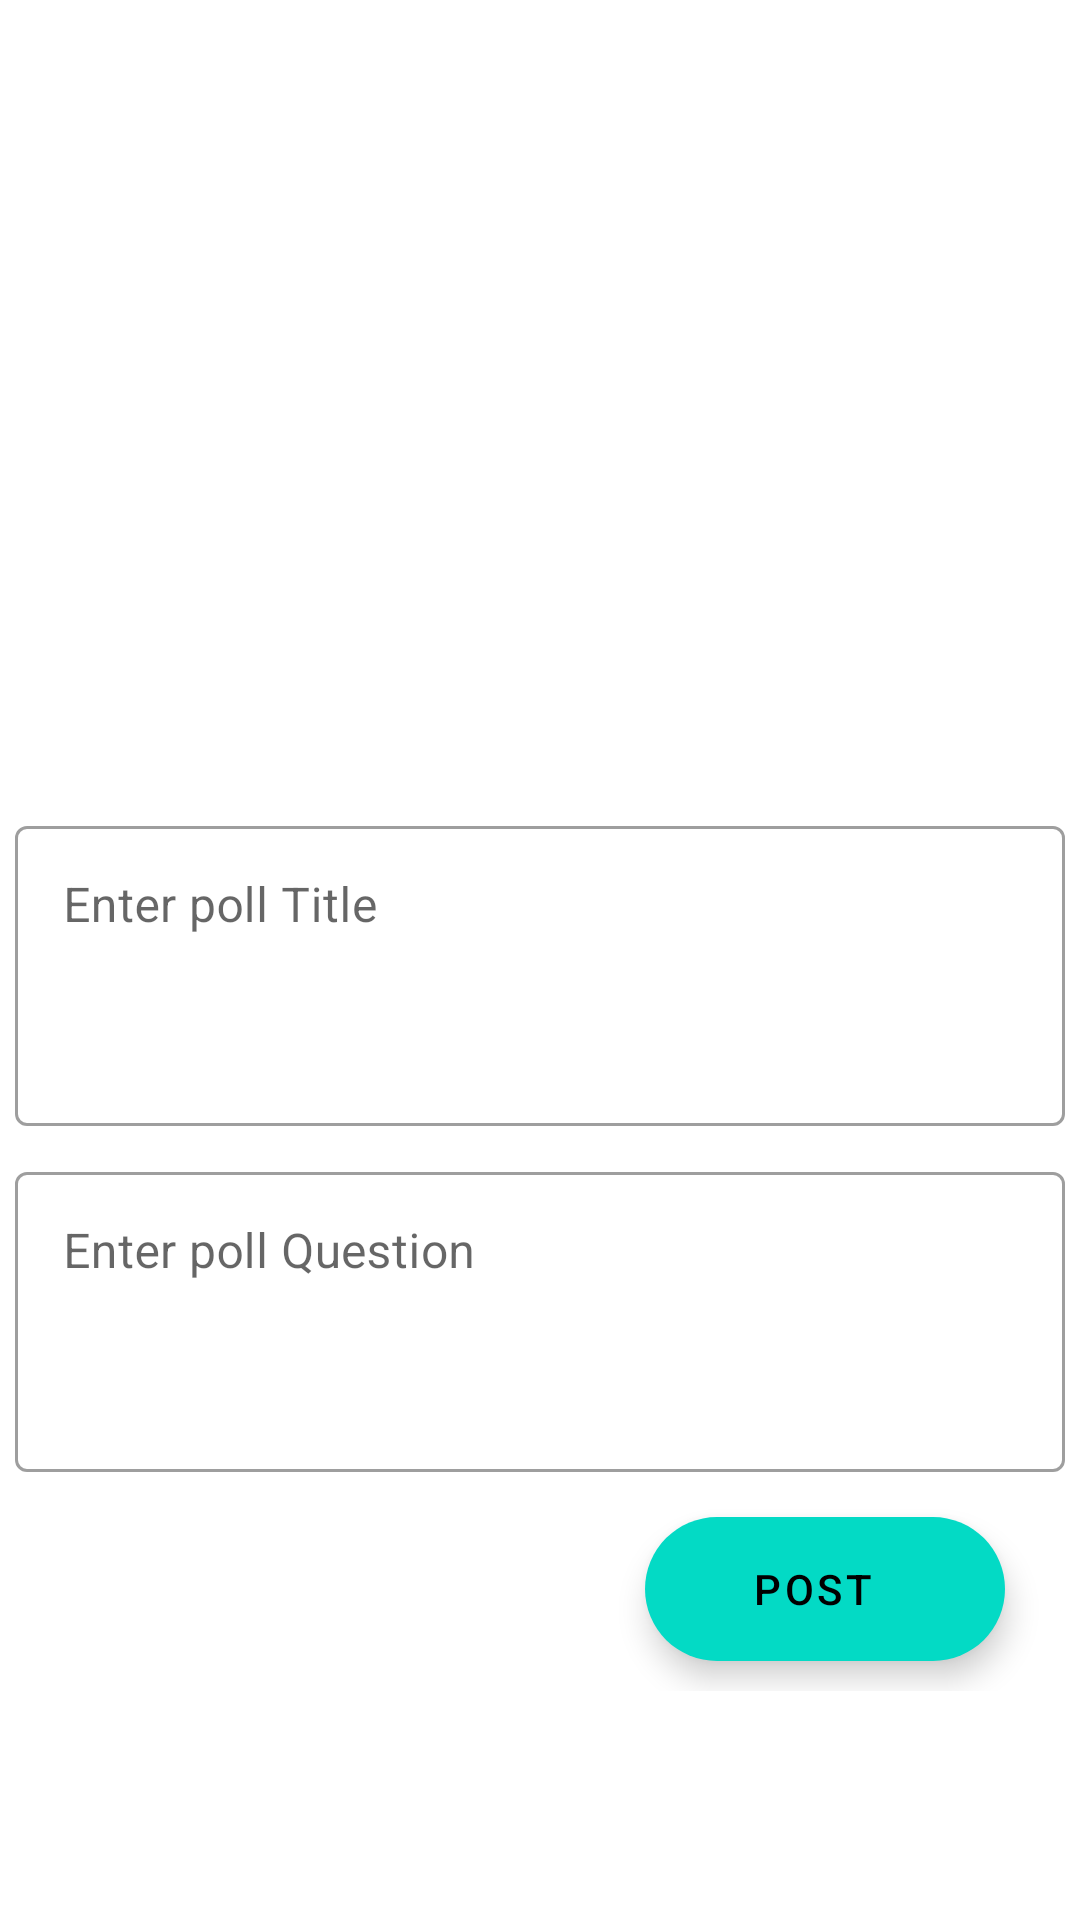

Write the Android layout XML for this screen, with the resource values it uses.
<!-- AndroidManifest.xml: application theme Theme.NewsShortAdmin -->
<!-- res/layout/activity_add_poll.xml -->
<?xml version="1.0" encoding="utf-8"?>
<ScrollView xmlns:android="http://schemas.android.com/apk/res/android"
xmlns:app="http://schemas.android.com/apk/res-auto"
xmlns:tools="http://schemas.android.com/tools"
android:layout_width="match_parent"
android:layout_height="match_parent"
    >

<androidx.constraintlayout.widget.ConstraintLayout
    android:layout_width="match_parent"
    android:layout_height="wrap_content"
    tools:context=".AddPollActivity">

    <ImageView
        android:id="@+id/imageView"
        android:layout_width="280dp"
        android:layout_height="200dp"
        android:layout_marginTop="60dp"

        app:layout_constraintEnd_toEndOf="parent"
        app:layout_constraintStart_toStartOf="parent"
        app:layout_constraintTop_toTopOf="parent"
        android:src="@drawable/img" />


    <com.google.android.material.textfield.TextInputLayout
        android:id="@+id/reffLayout"
        style="@style/Widget.MaterialComponents.TextInputLayout.OutlinedBox"
        android:layout_width="0dp"
        android:layout_height="wrap_content"
        android:layout_marginStart="5dp"
        android:layout_marginTop="10dp"
        android:layout_marginEnd="5dp"
        android:hint="Enter poll Title"
        app:layout_constraintEnd_toEndOf="parent"
        app:layout_constraintStart_toStartOf="parent"
        app:layout_constraintTop_toBottomOf="@+id/imageView">

        <com.google.android.material.textfield.TextInputEditText
            android:id="@+id/pollTitle"
            android:layout_width="match_parent"
            android:layout_height="wrap_content"
            android:gravity="top"
            android:inputType="textMultiLine"
            android:minHeight="100dp"
            android:textColor="@color/black" />
    </com.google.android.material.textfield.TextInputLayout>

    <com.google.android.material.textfield.TextInputLayout
        android:id="@+id/blogLayout"
        style="@style/Widget.MaterialComponents.TextInputLayout.OutlinedBox"
        android:layout_width="0dp"
        android:layout_height="wrap_content"
        android:layout_marginStart="5dp"
        android:layout_marginTop="10dp"
        android:layout_marginEnd="5dp"
        android:hint="Enter poll Question"
        app:layout_constraintEnd_toEndOf="parent"
        app:layout_constraintStart_toStartOf="parent"
        app:layout_constraintTop_toBottomOf="@+id/reffLayout">

        <com.google.android.material.textfield.TextInputEditText
            android:id="@+id/pollQuestion"
            android:layout_width="match_parent"
            android:layout_height="match_parent"
            android:gravity="top"
            android:inputType="textMultiLine"
            android:minHeight="100dp"
            android:textColor="@color/black" />
    </com.google.android.material.textfield.TextInputLayout>


    <com.google.android.material.floatingactionbutton.ExtendedFloatingActionButton
        android:id="@+id/btnUp"
        android:layout_width="wrap_content"
        android:layout_height="wrap_content"
        android:layout_marginTop="15dp"
        android:layout_marginEnd="25dp"
        android:gravity="center"
        android:text="Post"
        android:layout_marginBottom="10dp"
        app:layout_constraintBottom_toBottomOf="parent"
        app:layout_constraintEnd_toEndOf="parent"
        app:layout_constraintTop_toBottomOf="@+id/blogLayout" />




</androidx.constraintlayout.widget.ConstraintLayout>
</ScrollView>
<!-- resources referenced by this layout -->
<resources>
  <color name="black">#FF000000</color>
  <style name="Theme.NewsShortAdmin" parent="Theme.MaterialComponents.Light.NoActionBar">
          
          <item name="colorPrimary">@color/purple_500</item>
          <item name="colorPrimaryVariant">@color/purple_700</item>
          <item name="colorOnPrimary">@color/white</item>
          
          <item name="colorSecondary">@color/teal_200</item>
          <item name="colorSecondaryVariant">@color/teal_700</item>
          <item name="colorOnSecondary">@color/black</item>
          
          <item name="android:statusBarColor">?attr/colorPrimaryVariant</item>
          
      </style>
  <color name="purple_500">#FF6200EE</color>
  <color name="purple_700">#FF3700B3</color>
  <color name="white">#FFFFFFFF</color>
  <color name="teal_200">#FF03DAC5</color>
  <color name="teal_700">#FF018786</color>
</resources>
